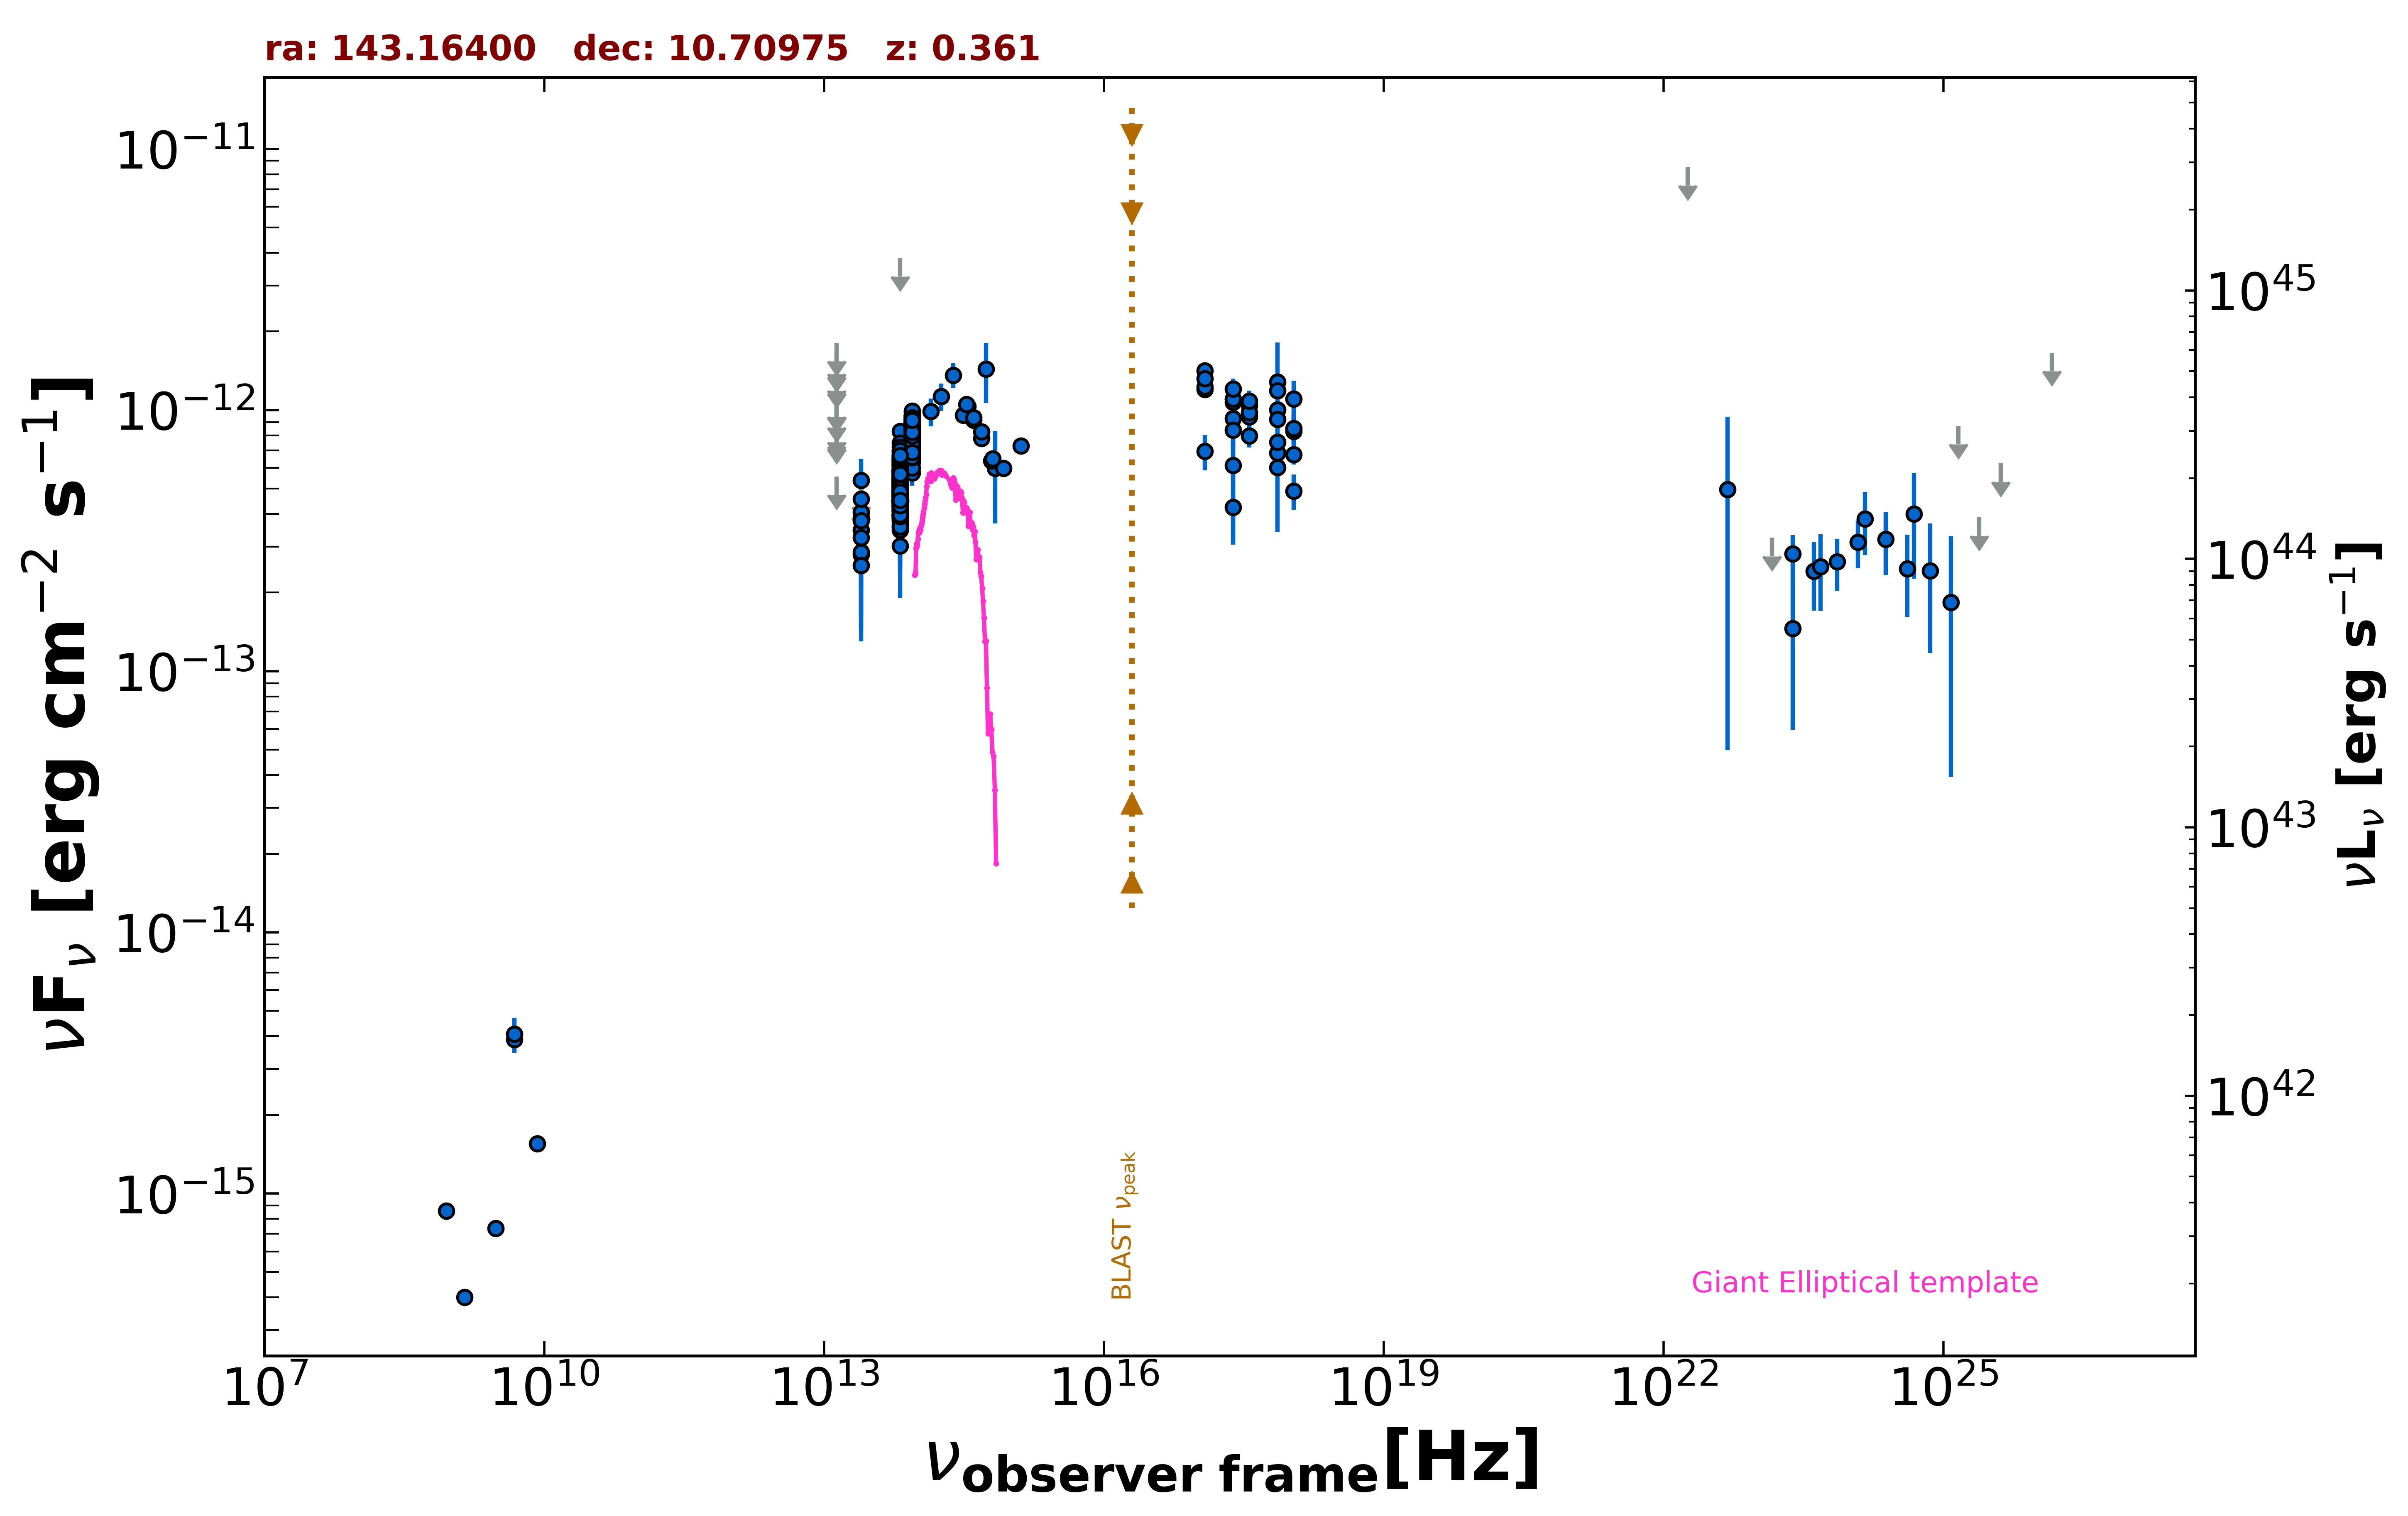

The table this chart was drawn from, first rows:
freq., flux, err_flux, MJD_start, MJD_end, flag, catalog, reference
1.400e+09, 4.011e-16, 2.000e-18, 55000, 55000, , FIRST, White et al. 1997  ApJ  475 479
8.870e+08, 8.577e-16, 6.565e-17, 55000, 55000, , RACS, Hale et al. 2021  PASA  38  e058
3.000e+09, 7.345e-16, 6.700e-18, 55000, 55000, , VLASSQL, Gordon et al. 2021  ApJS  255  30
2.418e+17, 9.287e-13, 3.923e-13, 55000, 55000, , XMMSL2, Saxton et al. 2008  A&A  480  611
7.253e+17, 1.282e-12, 5.332e-13, 55000, 55000, , XMMSL2, Saxton et al. 2008  A&A  480  611
2.418e+17, 6.135e-13, 3.078e-13, 55000, 55000, , XMMSL2, Saxton et al. 2008  A&A  480  611
7.253e+17, 6.847e-13, 3.435e-13, 55000, 55000, , XMMSL2, Saxton et al. 2008  A&A  480  611
2.418e+17, 4.238e-13, 1.068e-13, 55000, 55000, , RASS, Boller et al. 2016  A&A  103  1
2.418e+17, 1.070e-12, 5.800e-14, 57445, 58660, , 1OUSX, Giommi et al. in preparation
1.209e+17, 1.199e-12, 6.100e-14, 57445, 58660, , 1OUSX, Giommi et al. in preparation
3.627e+17, 9.410e-13, 5.540e-14, 57445, 58660, , 1OUSX, Giommi et al. in preparation
7.253e+17, 7.542e-13, 2.650e-14, 57445, 58660, , 1OUSX, Giommi et al. in preparation
1.088e+18, 6.760e-13, 5.860e-14, 57445, 58660, , 1OUSX, Giommi et al. in preparation
7.253e+17, 1.185e-12, 4.900e-14, 55000, 55000, , 2SXPS, Evans et al. 2020  ApJS  247  54
1.209e+17, 1.225e-12, 7.500e-14, 55000, 55000, , 2SXPS, Evans et al. 2020  ApJS  247  54
3.627e+17, 1.041e-12, 7.305e-14, 55000, 55000, , 2SXPS, Evans et al. 2020  ApJS  247  54
1.088e+18, 8.298e-13, 8.875e-14, 55000, 55000, , 2SXPS, Evans et al. 2020  ApJS  247  54
8.400e+09, 1.554e-15, 0.000e+00, 55000, 55000, , CRATES, Healey et al. 2007  ApJS  171  61
4.800e+09, 3.888e-15, 3.840e-16, 55000, 55000, , GB6, Gregory et al. 1996  ApJS  103  427
4.800e+09, 4.080e-15, 6.240e-16, 55000, 55000, , GB87, Gregory et al. 1992  VizieR  VIII/14/j20…
1.389e+14, 9.877e-13, 1.202e-13, 55000, 55000, , 2MASS, Skrutskie et al. 2006  AJ  131  1163
1.804e+14, 1.128e-12, 1.366e-13, 55000, 55000, , 2MASS, Skrutskie et al. 2006  AJ  131  1163
2.427e+14, 1.361e-12, 1.495e-13, 55000, 55000, , 2MASS, Skrutskie et al. 2006  AJ  131  1163
8.817e+13, 6.962e-13, 3.350e-15, 55000, 55000, , UNWISE, Schlafly et al. 2019  ApJS  240  30
6.517e+13, 5.358e-13, 4.350e-15, 55000, 55000, , UNWISE, Schlafly et al. 2019  ApJS  240  30
8.817e+13, 8.311e-13, 1.990e-14, 55000, 55000, , WISE, Wright et al. 2010  AJ  140  1868
6.517e+13, 5.534e-13, 1.580e-14, 55000, 55000, , WISE, Wright et al. 2010  AJ  140  1868
2.498e+13, 3.467e-13, 4.030e-14, 55000, 55000, , WISE, Wright et al. 2010  AJ  140  1868
1.363e+13, 5.571e-13, 0.000e+00, 55000, 55000, UL, WISE, Wright et al. 2010  AJ  140  1868
8.817e+13, 8.396e-13, 5.805e-14, 57341, 57341, , NEOWISE, Mainzer et al. 2014  ApJ  792  30
6.517e+13, 5.061e-13, 4.620e-14, 57341, 57341, , NEOWISE, Mainzer et al. 2014  ApJ  792  30
8.817e+13, 8.905e-13, 3.690e-14, 57342, 57342, , NEOWISE, Mainzer et al. 2014  ApJ  792  30
6.517e+13, 5.865e-13, 4.595e-14, 57342, 57342, , NEOWISE, Mainzer et al. 2014  ApJ  792  30
8.817e+13, 8.575e-13, 4.110e-14, 57341, 57341, , NEOWISE, Mainzer et al. 2014  ApJ  792  30
6.517e+13, 5.737e-13, 4.390e-14, 57341, 57341, , NEOWISE, Mainzer et al. 2014  ApJ  792  30
8.817e+13, 8.403e-13, 3.715e-14, 57341, 57341, , NEOWISE, Mainzer et al. 2014  ApJ  792  30
6.517e+13, 4.697e-13, 4.510e-14, 57341, 57341, , NEOWISE, Mainzer et al. 2014  ApJ  792  30
8.817e+13, 8.288e-13, 4.355e-14, 57341, 57341, , NEOWISE, Mainzer et al. 2014  ApJ  792  30
6.517e+13, 5.398e-13, 5.425e-14, 57341, 57341, , NEOWISE, Mainzer et al. 2014  ApJ  792  30
8.817e+13, 8.560e-13, 3.550e-14, 57341, 57341, , NEOWISE, Mainzer et al. 2014  ApJ  792  30
6.517e+13, 5.580e-13, 4.320e-14, 57341, 57341, , NEOWISE, Mainzer et al. 2014  ApJ  792  30
8.817e+13, 8.205e-13, 3.480e-14, 57341, 57341, , NEOWISE, Mainzer et al. 2014  ApJ  792  30
6.517e+13, 4.641e-13, 5.315e-14, 57341, 57341, , NEOWISE, Mainzer et al. 2014  ApJ  792  30
8.817e+13, 8.520e-13, 3.455e-14, 57341, 57341, , NEOWISE, Mainzer et al. 2014  ApJ  792  30
6.517e+13, 6.568e-13, 5.755e-14, 57341, 57341, , NEOWISE, Mainzer et al. 2014  ApJ  792  30
8.817e+13, 7.930e-13, 3.505e-14, 57342, 57342, , NEOWISE, Mainzer et al. 2014  ApJ  792  30
6.517e+13, 5.731e-13, 4.390e-14, 57342, 57342, , NEOWISE, Mainzer et al. 2014  ApJ  792  30
8.817e+13, 7.524e-13, 3.815e-14, 57341, 57341, , NEOWISE, Mainzer et al. 2014  ApJ  792  30
6.517e+13, 4.919e-13, 8.280e-14, 57341, 57341, , NEOWISE, Mainzer et al. 2014  ApJ  792  30
8.817e+13, 8.220e-13, 3.710e-14, 57342, 57342, , NEOWISE, Mainzer et al. 2014  ApJ  792  30
6.517e+13, 5.246e-13, 4.645e-14, 57342, 57342, , NEOWISE, Mainzer et al. 2014  ApJ  792  30
8.817e+13, 7.944e-13, 3.730e-14, 58437, 58437, , NEOWISE, Mainzer et al. 2014  ApJ  792  30
6.517e+13, 5.208e-13, 6.300e-14, 58437, 58437, , NEOWISE, Mainzer et al. 2014  ApJ  792  30
8.817e+13, 7.728e-13, 3.560e-14, 58436, 58436, , NEOWISE, Mainzer et al. 2014  ApJ  792  30
6.517e+13, 5.892e-13, 4.890e-14, 58436, 58436, , NEOWISE, Mainzer et al. 2014  ApJ  792  30
8.817e+13, 7.531e-13, 3.605e-14, 58437, 58437, , NEOWISE, Mainzer et al. 2014  ApJ  792  30
6.517e+13, 5.359e-13, 5.485e-14, 58437, 58437, , NEOWISE, Mainzer et al. 2014  ApJ  792  30
8.817e+13, 7.937e-13, 3.950e-14, 58437, 58437, , NEOWISE, Mainzer et al. 2014  ApJ  792  30
6.517e+13, 4.412e-13, 4.600e-14, 58437, 58437, , NEOWISE, Mainzer et al. 2014  ApJ  792  30
8.817e+13, 7.721e-13, 4.200e-14, 58437, 58437, , NEOWISE, Mainzer et al. 2014  ApJ  792  30
... 528 more rows
